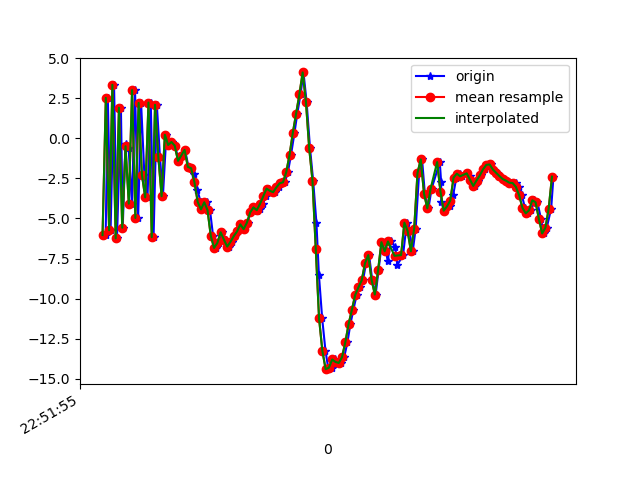

The file beside this chart, header and first rows:
1617835915319, 531558867385531, -6.0348067, 1.1469092, -6.2401357
1617835915332, 531558886616301, 2.52, 2.826, 2.996
1617835915349, 531558905847071, -5.735, 1.258, -4.189
1617835915370, 531558925077841, 3.338, 2.977, -0.7287
1617835915388, 531558944308611, -6.244, 1.379, 0.02673
1617835915412, 531558963539381, 1.907, 3.027, -5.633
1617835915423, 531558982770151, -5.578, 1.773, 5.346
1617835915440, 531559002000921, -0.3675, 2.504, -10.32
1617835915459, 531559021231691, -0.6241, 2.567, 8.426
1617835915479, 531559040462461, -4.078, 2.097, -9.217
1617835915498, 531559059693231, 3.007, 3.745, 3.091
1617835915517, 531559078924001, -4.973, 2.372, -0.4865
1617835915535, 531559098154771, 2.205, 3.823, -6.983
1617835915555, 531559117385541, -2.275, 2.86, 7.722
1617835915574, 531559136616311, -3.686, 2.115, -10.06
1617835915594, 531559155847081, 2.228, 3.208, 4.509
1617835915611, 531559175077851, -6.168, 2.042, -0.1388
1617835915631, 531559194308621, 2.088, 2.909, -6.697
1617835915650, 531559213539391, -1.159, 2.578, 9.02
1617835915668, 531559232770161, -3.615, 2.248, -7.119
1617835915689, 531559252000931, 0.22, 1.828, -1.925
1617835915707, 531559271231701, -0.417, 0.341, 1.731
1617835915726, 531559290462471, -0.2321, -0.3101, 2.057
1617835915744, 531559309693241, -0.4588, -0.08756, 1.321
1617835915762, 531559328924011, -1.408, -0.6588, 1.231
1617835915783, 531559348154781, -1.078, -3.9, 4.522
1617835915803, 531559367385551, -0.7216, -4.154, 5.566
1617835915824, 531559386616321, -1.786, -2.298, 3.663
1617835915840, 531559405847091, -1.868, -2.961, 2.006
1617835915860, 531559425077861, -2.24, -3.735, 2.729
1617835915878, 531559444308631, -3.209, -3.463, 2.851
1617835915898, 531559463539401, -3.972, -2.007, 1.729
1617835915916, 531559482770171, -4.436, -0.7501, -0.3455
1617835915935, 531559502000941, -3.992, 0.06318, -1.419
1617835915955, 531559521231711, -4.487, -0.6704, -0.6435
1617835915974, 531559540462481, -6.096, -0.4629, -0.7984
1617835915991, 531559559693251, -6.841, 0.3968, -2.057
1617835916012, 531559578924021, -6.526, 0.8341, -3.627
1617835916031, 531559598154791, -5.863, 1.617, -3.525
1617835916050, 531559617385561, -6.325, 0.04006, -2.019
1617835916069, 531559636616331, -6.756, -0.5853, -1.743
1617835916088, 531559655847101, -6.458, -0.2338, -1.923
1617835916107, 531559675077871, -6.103, -0.8598, -1.779
1617835916124, 531559694308641, -5.811, -0.8731, -1.642
1617835916145, 531559713539411, -5.368, 0.05311, -1.447
1617835916164, 531559732770181, -5.671, -0.6169, -0.5323
1617835916184, 531559752000951, -5.267, -0.8355, -1.06
1617835916202, 531559771231721, -4.629, -0.9976, -1.223
1617835916220, 531559790462491, -4.309, -0.3799, -0.8852
1617835916240, 531559809693261, -4.543, -0.4101, -0.4005
1617835916259, 531559828924031, -4.428, -0.2381, -0.241
1617835916277, 531559848154801, -4.093, -0.06465, -0.4934
1617835916296, 531559867385571, -3.622, 0.653, -0.8521
1617835916316, 531559886616341, -3.14, 0.9867, -0.9897
1617835916336, 531559905847111, -3.276, 0.7214, -0.5962
1617835916354, 531559925077881, -3.361, 0.5367, -0.83
1617835916373, 531559944308651, -3.06, 0.2525, -1.026
1617835916392, 531559963539421, -2.806, 0.4307, -0.7992
1617835916411, 531559982770191, -2.747, 0.7176, -0.6901
1617835916430, 531560002000961, -2.111, 0.1246, 0.1753
1617835916449, 531560021231731, -1.037, -0.6592, 1.983
... 83 more rows
